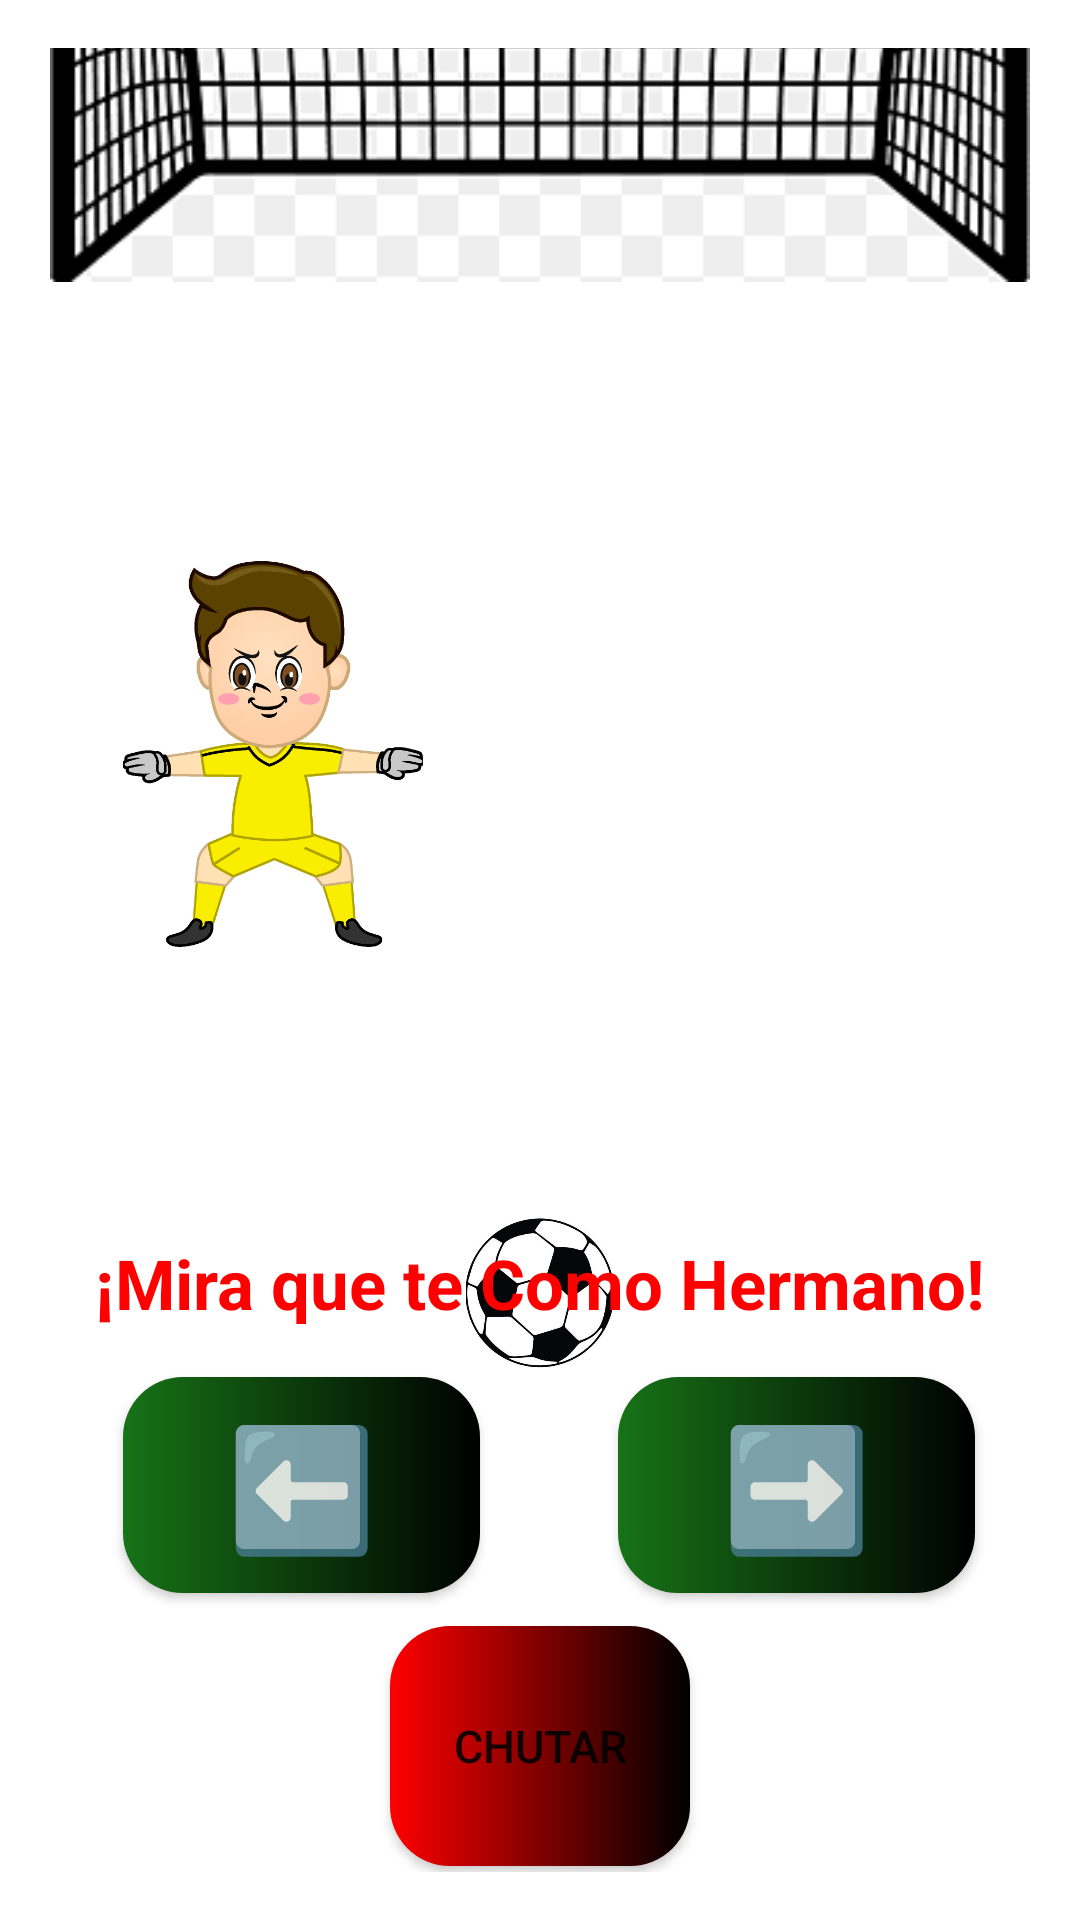

Write the Android layout XML for this screen, with the resource values it uses.
<!-- AndroidManifest.xml: application theme Theme.AppVolleyAndroid -->
<!-- res/layout/activity_juego.xml -->
<?xml version="1.0" encoding="utf-8"?>
<androidx.constraintlayout.widget.ConstraintLayout xmlns:android="http://schemas.android.com/apk/res/android"
    xmlns:app="http://schemas.android.com/apk/res-auto"
    xmlns:tools="http://schemas.android.com/tools"

    android:layout_width="match_parent"
    android:layout_height="match_parent"
    tools:context=".MainJuego">

    <RelativeLayout
        android:layout_width="match_parent"
        android:layout_height="match_parent"
        android:background="@android:color/white"
        android:padding="16dp">

        

        

        <View
            android:id="@+id/goalArea"
            android:layout_width="390dp"
            android:layout_height="85dp"
            android:layout_alignParentBottom="true"
            android:layout_marginHorizontal="70dp"
            android:layout_marginVertical="580dp"
            android:layout_marginBottom="587dp"
            android:background="@android:color/holo_red_light" />



        <ImageView
            android:id="@+id/arco"
            android:layout_width="500dp"
            android:layout_height="165dp"
            android:layout_alignParentBottom="true"
            android:layout_centerHorizontal="true"
            android:layout_marginVertical="530dp"
            android:layout_marginBottom="590dp"
            android:src="@drawable/arco1" />

        <ImageView
            android:id="@+id/movingImage"
            android:layout_width="150dp"
            android:layout_height="130dp"
            android:layout_marginVertical="170dp"
            android:src="@drawable/arquero" />

         

        

        

        <ImageView
            android:id="@+id/ball"
            android:layout_width="50dp"
            android:layout_height="50dp"
            android:layout_centerHorizontal="true"

            android:layout_marginVertical="390dp"
            android:src="@drawable/ball" />

        

        <Button
            android:id="@+id/leftButton"
            android:layout_width="119dp"
            android:layout_height="72dp"
            android:layout_alignParentLeft="true"
            android:layout_alignParentBottom="true"
            android:layout_marginLeft="25dp"
            android:layout_marginBottom="93dp"
            android:text="⬅️"
            android:textSize="40dp"
            app:backgroundTint="@null"
            android:background="@drawable/green_custom"/>

        <Button
            android:id="@+id/rightButton"
            android:layout_width="119dp"
            android:layout_height="72dp"
            android:layout_alignParentRight="true"
            android:layout_alignParentBottom="true"
            android:layout_marginRight="19dp"
            android:layout_marginBottom="93dp"
            android:text="➡️"
            android:textSize="40dp"
            app:backgroundTint="@null"
            android:background="@drawable/green_custom"/>

        <Button
            android:id="@+id/shootButton"
            android:layout_width="100dp"
            android:layout_height="80dp"
            android:text="Chutar"
            android:textSize="15dp"
            android:layout_centerHorizontal="true"
            android:layout_alignParentBottom="true"
            android:layout_marginBottom="2dp"
            app:backgroundTint="@null"

            android:background="@drawable/red_custom"/>

        <Button
            android:id="@+id/resetButton"
            android:layout_width="90dp"
            android:layout_height="70dp"
            android:layout_marginVertical="620dp"
            android:backgroundTint="@null"
            android:text="De Nuevo" />

        <TextView
            android:id="@+id/resultText"
            android:layout_width="wrap_content"
            android:layout_height="wrap_content"
            android:text="¡Mira que te Como Hermano!"
            android:textSize="23sp"
            android:textStyle="bold"
            android:layout_centerHorizontal="true"
            android:layout_above="@+id/leftButton"
            android:layout_marginBottom="16dp"
            android:textColor="@color/red" />

        <TextView
            android:id="@+id/messageTextView"
            android:layout_width="wrap_content"
            android:layout_height="wrap_content"
            android:text="¡GOOOL!🏆"
            android:textSize="65sp"
            app:backgroundTint="@null"
            android:background="@drawable/yellow_custom"
            android:textColor="@color/white"
            android:textStyle="bold"
            android:layout_centerHorizontal="true"
            android:layout_centerVertical="true"
            android:layout_marginBottom="16dp"
            android:visibility="gone"/>
    </RelativeLayout>

</androidx.constraintlayout.widget.ConstraintLayout>
<!-- resources referenced by this layout -->
<resources>
  <color name="red">#FF0000</color>
  <color name="white">#FFFFFFFF</color>
  <!-- drawable arco1: png bitmap (drawable, 20920 bytes) -->
  <!-- drawable arquero: png bitmap (drawable, 41299 bytes) -->
  <!-- drawable ball: jpg bitmap (drawable, 27888 bytes) -->
  <!-- drawable green_custom (drawable) -->
  <?xml version="1.0" encoding="utf-8"?>
  <shape xmlns:android="http://schemas.android.com/apk/res/android">
       <gradient
           android:startColor="#177317"
           android:endColor="@color/black"/>
       <corners
           android:radius="20dp"/>
  </shape>
  <!-- drawable red_custom (drawable) -->
  <?xml version="1.0" encoding="utf-8"?>
  <shape xmlns:android="http://schemas.android.com/apk/res/android">
      <gradient
          android:startColor="@color/red"
          android:endColor="@color/black"
          />
      <corners
          android:radius="20dp"/>
  </shape>
  <!-- drawable yellow_custom (drawable) -->
  <?xml version="1.0" encoding="utf-8"?>
  <shape xmlns:android="http://schemas.android.com/apk/res/android">
       <gradient
           android:startColor="#F6F60E"
           android:endColor="@color/black"
           />
      <corners
          android:radius="20dp"/>
  </shape>
  <style name="Theme.AppVolleyAndroid" parent="Theme.MaterialComponents.DayNight.DarkActionBar">
          
          <item name="colorPrimary">@color/purple_500</item>
          <item name="colorPrimaryVariant">@color/purple_700</item>
          <item name="colorOnPrimary">@color/white</item>
          
          <item name="colorSecondary">@color/teal_200</item>
          <item name="colorSecondaryVariant">@color/teal_700</item>
          <item name="colorOnSecondary">@color/black</item>
          
          <item name="android:statusBarColor" tools:targetApi="l">?attr/colorPrimaryVariant</item>
          
      </style>
  <color name="black">#FF000000</color>
  <color name="purple_500">#FF6200EE</color>
  <color name="purple_700">#FF3700B3</color>
  <color name="teal_200">#FF03DAC5</color>
  <color name="teal_700">#FF018786</color>
</resources>
